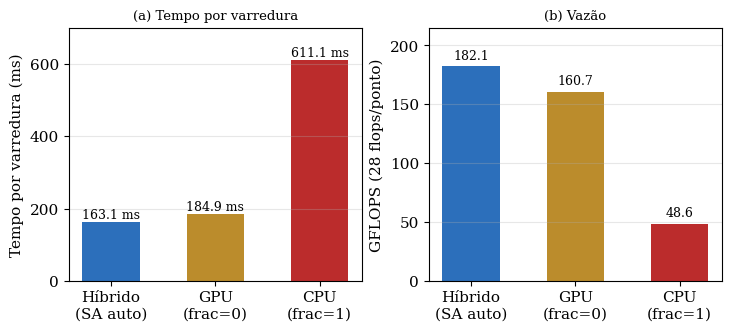

Write the Python code that produced this figure. (Note: this script raises an exception after producing the figure.)
#!/usr/bin/env python3
# -*- coding: utf-8 -*-
"""Gera as figuras do artigo (desempenho, telemetria, arquitetura)."""
import re
import matplotlib
matplotlib.use("Agg")
import matplotlib.pyplot as plt
import matplotlib.patches as mpatches
from matplotlib.patches import FancyBboxPatch, FancyArrowPatch

plt.rcParams.update({"font.family": "serif", "font.size": 11})
OUT = "scripts/artigo/figs/"

# ---------------- Figura 1: modos de execucao ----------------
modos = ["Híbrido\n(SA auto)", "GPU\n(frac=0)", "CPU\n(frac=1)"]
tempo = [163.1, 184.9, 611.1]
flops = [182.1, 160.7, 48.6]
cores = ["#2c6fbb", "#bb8c2c", "#bb2c2c"]

fig, ax = plt.subplots(1, 2, figsize=(7.2, 3.2), constrained_layout=True)
b1 = ax[0].bar(modos, tempo, color=cores, width=0.55)
for b, v in zip(b1, tempo):
    ax[0].text(b.get_x() + b.get_width()/2, v + 10, f"{v:.1f} ms", ha="center", fontsize=9)
ax[0].set_ylabel("Tempo por varredura (ms)")
ax[0].set_ylim(0, 700); ax[0].set_yticks([0, 200, 400, 600])
ax[0].set_title("(a) Tempo por varredura", fontsize=9.5)
ax[0].grid(axis="y", alpha=0.3)

b2 = ax[1].bar(modos, flops, color=cores, width=0.55)
for b, v in zip(b2, flops):
    ax[1].text(b.get_x() + b.get_width()/2, v + 6, f"{v:.1f}", ha="center", fontsize=9)
ax[1].set_ylabel("GFLOPS (28 flops/ponto)")
ax[1].set_ylim(0, 215); ax[1].set_yticks([0, 50, 100, 150, 200])
ax[1].set_title("(b) Vazão", fontsize=9.5)
ax[1].grid(axis="y", alpha=0.3)
fig.savefig(OUT + "fig_modos.png", dpi=300)
plt.close(fig)

# ---------------- Figura 2: evolucao do run (log_1T.txt) ----------------
iters, ts, temps = [], [], []
for line in open("scripts/hibrido/log_1T.txt", encoding="utf-8"):
    m = re.search(r"\[Iter\s+(\d+)/1000\] t=([\d.]+) ms.*GPU=(\d+)C", line)
    if m:
        iters.append(int(m.group(1))); ts.append(float(m.group(2))); temps.append(int(m.group(3)))

fig, ax = plt.subplots(figsize=(7.2, 3.3), constrained_layout=True)
ax.plot(iters, ts, color="#2c6fbb", lw=1.4, label="Tempo por iteração")
ax.axhline(163.1, color="#bb2c2c", ls="--", lw=1, label="Média: 163,1 ms")
ax.set_xlabel("Iteração"); ax.set_ylabel("Tempo (ms)", color="#2c6fbb")
ax.tick_params(axis="y", labelcolor="#2c6fbb")
ax.set_ylim(120, 240)
ax.grid(alpha=0.3)
ax2 = ax.twinx()
ax2.plot(iters, temps, color="#3f7d3f", lw=1.2, label="Temperatura GPU")
ax2.set_ylabel("Temperatura (°C)", color="#3f7d3f")
ax2.tick_params(axis="y", labelcolor="#3f7d3f")
ax2.axhline(84, color="#bb2c2c", ls=":", lw=1, label="Trava térmica (84 °C)")
ax2.set_ylim(30, 90)
ax.set_xlim(0, 1200); ax.set_xticks([0, 200, 400, 600, 800, 1000])
lines1, labels1 = ax.get_legend_handles_labels()
lines2, labels2 = ax2.get_legend_handles_labels()
ax.legend(lines1 + lines2, labels1 + labels2, loc="upper center",
          bbox_to_anchor=(0.5, -0.18), ncol=4, fontsize=8.5, frameon=True)
fig.savefig(OUT + "fig_telemetria.png", dpi=300)
plt.close(fig)

# ---------------- Figura 3: arquitetura hibrida ----------------
# Layout em grade: setas horizontais nos centros (y) das caixas ou
# verticais exatas; cotovelos de CPU/GPU para a saída passam pelo
# corredor x em (5.9, 6.7), sem cruzar nenhuma caixa.
fig, ax = plt.subplots(figsize=(7.2, 3.8), constrained_layout=True)
ax.set_xticks([]); ax.set_yticks([]); ax.set_axis_off()
ax.set_xlim(0, 10); ax.set_ylim(0, 6.5); ax.axis("off")

def box(x, y, w, h, text, fc="#eaf2fb", ec="#2c6fbb"):
    b = FancyBboxPatch((x, y), w, h, boxstyle="round,pad=0.08",
                       fc=fc, ec=ec, lw=1.2)
    ax.add_patch(b)
    ax.text(x + w/2, y + h/2, text, ha="center", va="center", fontsize=9.5)

def seg(x1, y1, x2, y2):
    ax.plot([x1, x2], [y1, y2], color="#444444", lw=1.1,
            solid_capstyle="round")

def arrow(x1, y1, x2, y2):
    ax.add_patch(FancyArrowPatch((x1, y1), (x2, y2), arrowstyle="-|>",
                 mutation_scale=14, lw=1.1, color="#444444"))

def elbow(x1, y1, xv, y2):
    seg(x1, y1, xv, y1)
    arrow(xv, y1, xv, y2)

boxes = {
    "malha":   (0.3, 4.6, 2.4, 1.1, "Malha NPB SP\n1.061e12 pontos/iteração\n1.040.384 linhas (n=1020)", "#fdf3e3", "#bb8c2c"),
    "livre":   (0.3, 2.6, 2.4, 1.3, "Lista ``livre''\nblocos de 256 linhas\nPERIOD=8", "#f3e3fd", "#7c3fbb"),
    "decisor": (3.5, 3.0, 2.4, 2.4, "Decisor SA\nfração CPU/GPU por janela\nE(x) medido em tempo real\n(Metropolis + resfriamento)", "#eafbf0", "#3f7d3f"),
    "cpu":     (6.7, 4.4, 2.9, 1.3, "Pool de threads CPU\n(16 threads POSIX)\nsolve serial bit-idêntico", "#fdeaea", "#bb2c2c"),
    "gpu":     (6.7, 2.4, 2.9, 1.4, "GPU RTX 5000 Ada\nmega-lotes de 128 blocos\nsolve_lines_kernel", "#eaf2fb", "#2c6fbb"),
    "tele":    (6.7, 0.7, 2.9, 1.1, "Telemetria NVML\ntemperatura / consumo\n(limite 84 °C)", "#f5f5f5", "#666666"),
    "saida":   (0.3, 0.7, 6.2, 1.0, "Saída h_out + checksum bit-idêntico (1,88943960e+08)", "#eafbf0", "#3f7d3f"),
}
for b in boxes.values():
    box(*b)

# fluxo da malha: vertical entre malha e lista livre (centro x=1.5)
arrow(1.5, boxes["malha"][1], 1.5, boxes["livre"][1] + boxes["livre"][3])
# malha -> decisor e livre -> decisor (horizontais, entram na borda esquerda)
arrow(2.7, 5.15, 3.5, 5.15)
arrow(2.7, 3.25, 3.5, 3.25)
# decisor -> CPU e decisor -> GPU (horizontais nos y exatos das caixas)
arrow(5.9, 5.05, 6.7, 5.05)
arrow(5.9, 3.1, 6.7, 3.1)
# CPU -> saída e GPU -> saída (cotovelos pelo corredor entre decisor e GPU)
elbow(6.7, 4.6, 6.2, 1.7)
elbow(6.7, 2.6, 6.45, 1.7)
# GPU -> telemetria (vertical no centro)
arrow(8.15, 2.4, 8.15, 1.8)
fig.savefig(OUT + "fig_arquitetura.png", dpi=300)
plt.close(fig)

print("Figuras geradas:", "OK")
